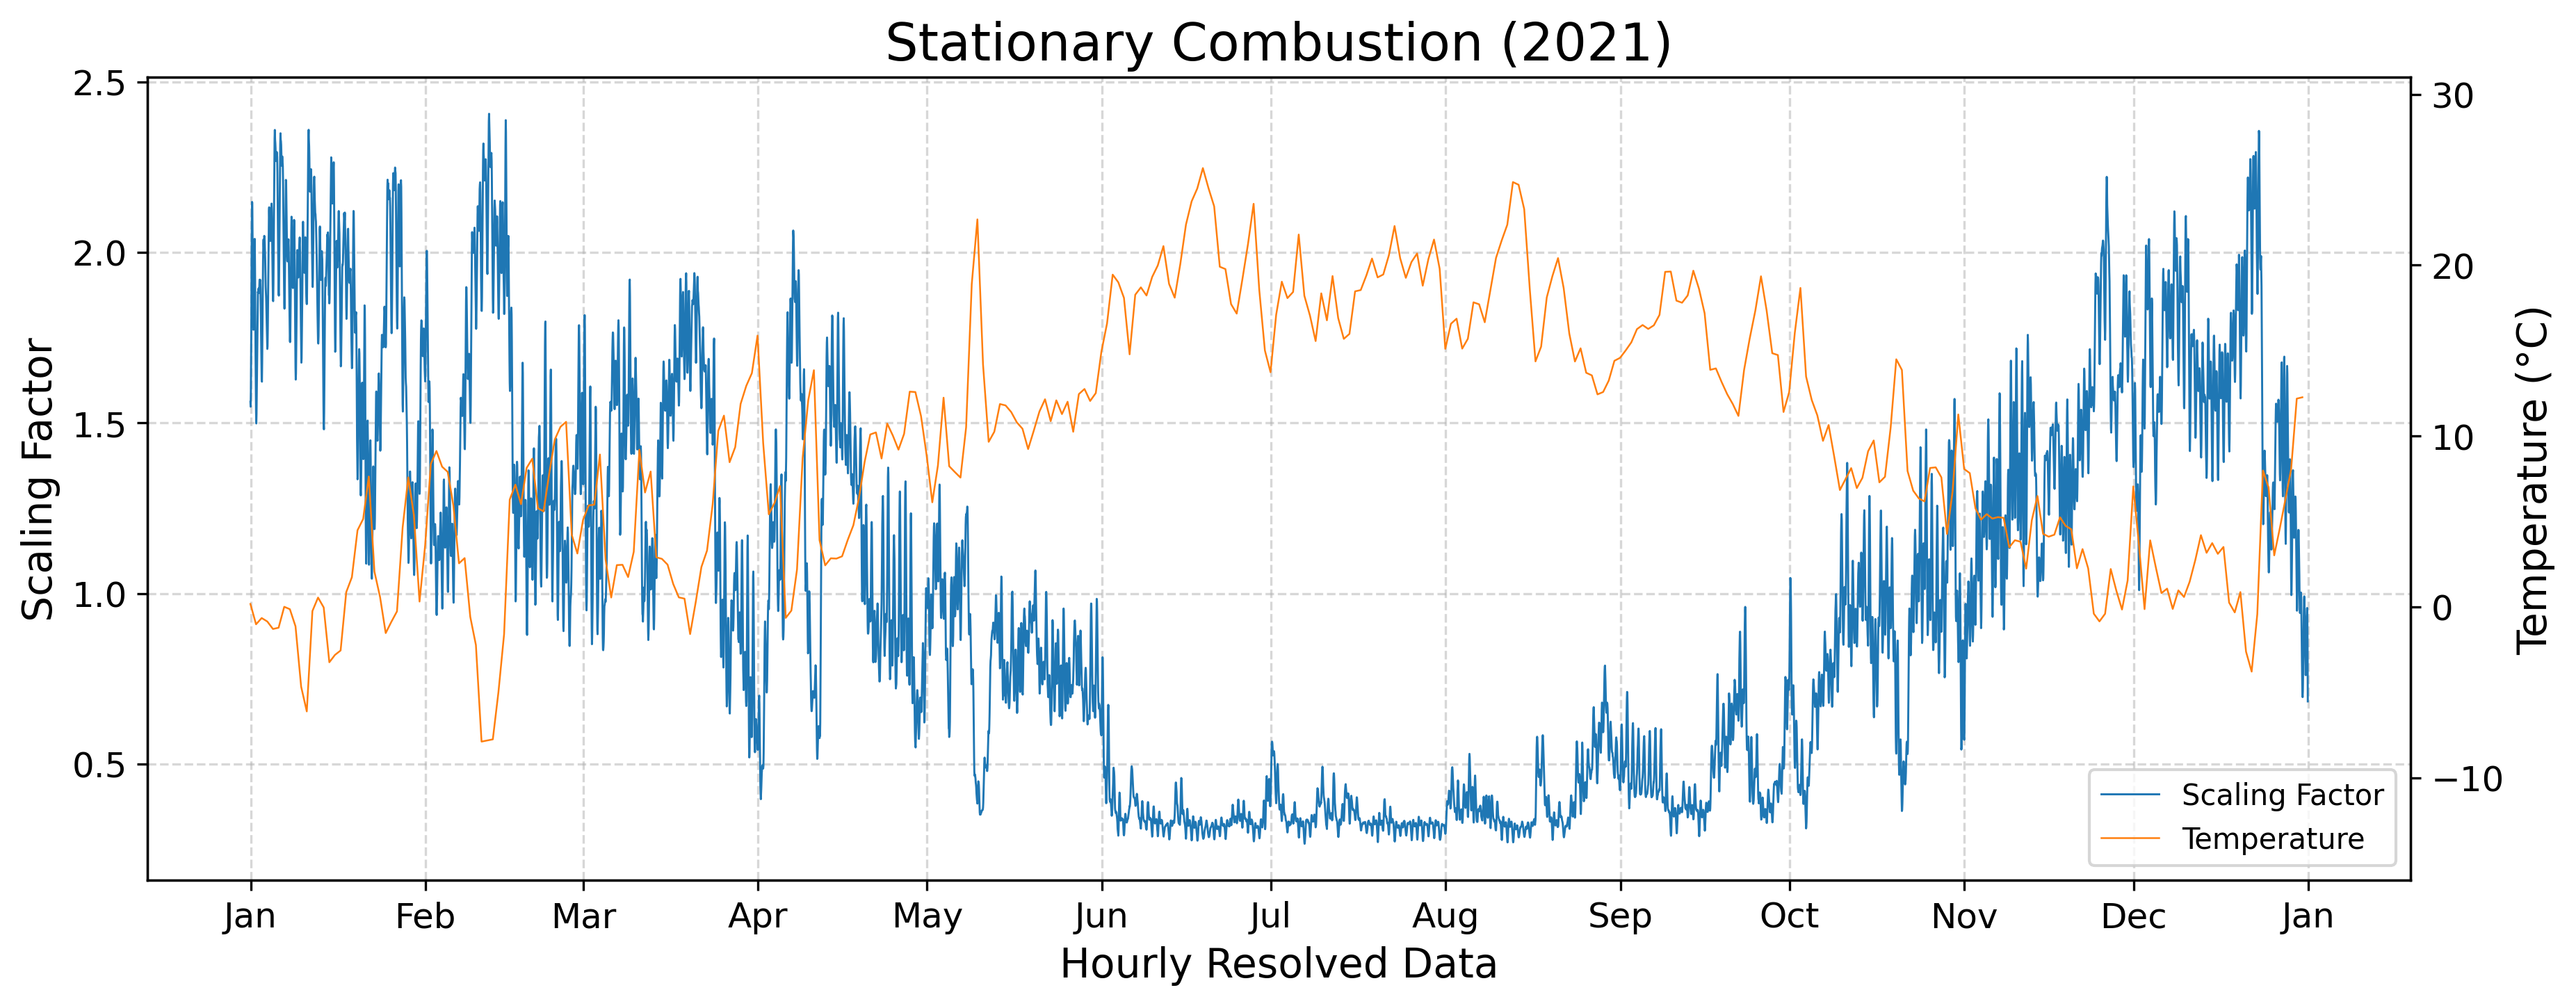

Data behind this chart, as committed beside it:
year, component, timestamp, scaling_factor
2021, CO2/CO/NOx, 2021-01-01 00:00:00+01:00, 1.562
2021, CO2/CO/NOx, 2021-01-01 01:00:00+01:00, 1.547
2021, CO2/CO/NOx, 2021-01-01 02:00:00+01:00, 1.594
2021, CO2/CO/NOx, 2021-01-01 03:00:00+01:00, 1.684
2021, CO2/CO/NOx, 2021-01-01 04:00:00+01:00, 1.799
2021, CO2/CO/NOx, 2021-01-01 05:00:00+01:00, 1.977
2021, CO2/CO/NOx, 2021-01-01 06:00:00+01:00, 2.083
2021, CO2/CO/NOx, 2021-01-01 07:00:00+01:00, 2.148
2021, CO2/CO/NOx, 2021-01-01 08:00:00+01:00, 2.145
2021, CO2/CO/NOx, 2021-01-01 09:00:00+01:00, 2.052
2021, CO2/CO/NOx, 2021-01-01 10:00:00+01:00, 1.961
2021, CO2/CO/NOx, 2021-01-01 11:00:00+01:00, 1.869
2021, CO2/CO/NOx, 2021-01-01 12:00:00+01:00, 1.787
2021, CO2/CO/NOx, 2021-01-01 13:00:00+01:00, 1.773
2021, CO2/CO/NOx, 2021-01-01 14:00:00+01:00, 1.817
2021, CO2/CO/NOx, 2021-01-01 15:00:00+01:00, 1.902
2021, CO2/CO/NOx, 2021-01-01 16:00:00+01:00, 1.979
2021, CO2/CO/NOx, 2021-01-01 17:00:00+01:00, 2.022
2021, CO2/CO/NOx, 2021-01-01 18:00:00+01:00, 2.039
2021, CO2/CO/NOx, 2021-01-01 19:00:00+01:00, 2.001
2021, CO2/CO/NOx, 2021-01-01 20:00:00+01:00, 1.914
2021, CO2/CO/NOx, 2021-01-01 21:00:00+01:00, 1.795
2021, CO2/CO/NOx, 2021-01-01 22:00:00+01:00, 1.695
2021, CO2/CO/NOx, 2021-01-01 23:00:00+01:00, 1.613
2021, CO2/CO/NOx, 2021-01-02 00:00:00+01:00, 1.536
2021, CO2/CO/NOx, 2021-01-02 01:00:00+01:00, 1.498
2021, CO2/CO/NOx, 2021-01-02 02:00:00+01:00, 1.526
2021, CO2/CO/NOx, 2021-01-02 03:00:00+01:00, 1.587
2021, CO2/CO/NOx, 2021-01-02 04:00:00+01:00, 1.646
2021, CO2/CO/NOx, 2021-01-02 05:00:00+01:00, 1.716
2021, CO2/CO/NOx, 2021-01-02 06:00:00+01:00, 1.788
2021, CO2/CO/NOx, 2021-01-02 07:00:00+01:00, 1.848
2021, CO2/CO/NOx, 2021-01-02 08:00:00+01:00, 1.884
2021, CO2/CO/NOx, 2021-01-02 09:00:00+01:00, 1.882
2021, CO2/CO/NOx, 2021-01-02 10:00:00+01:00, 1.889
2021, CO2/CO/NOx, 2021-01-02 11:00:00+01:00, 1.894
2021, CO2/CO/NOx, 2021-01-02 12:00:00+01:00, 1.881
2021, CO2/CO/NOx, 2021-01-02 13:00:00+01:00, 1.887
2021, CO2/CO/NOx, 2021-01-02 14:00:00+01:00, 1.9
2021, CO2/CO/NOx, 2021-01-02 15:00:00+01:00, 1.92
2021, CO2/CO/NOx, 2021-01-02 16:00:00+01:00, 1.92
2021, CO2/CO/NOx, 2021-01-02 17:00:00+01:00, 1.915
2021, CO2/CO/NOx, 2021-01-02 18:00:00+01:00, 1.919
2021, CO2/CO/NOx, 2021-01-02 19:00:00+01:00, 1.894
2021, CO2/CO/NOx, 2021-01-02 20:00:00+01:00, 1.837
2021, CO2/CO/NOx, 2021-01-02 21:00:00+01:00, 1.774
2021, CO2/CO/NOx, 2021-01-02 22:00:00+01:00, 1.723
2021, CO2/CO/NOx, 2021-01-02 23:00:00+01:00, 1.68
2021, CO2/CO/NOx, 2021-01-03 00:00:00+01:00, 1.627
2021, CO2/CO/NOx, 2021-01-03 01:00:00+01:00, 1.621
2021, CO2/CO/NOx, 2021-01-03 02:00:00+01:00, 1.676
2021, CO2/CO/NOx, 2021-01-03 03:00:00+01:00, 1.764
2021, CO2/CO/NOx, 2021-01-03 04:00:00+01:00, 1.842
2021, CO2/CO/NOx, 2021-01-03 05:00:00+01:00, 1.912
2021, CO2/CO/NOx, 2021-01-03 06:00:00+01:00, 1.982
2021, CO2/CO/NOx, 2021-01-03 07:00:00+01:00, 2.025
2021, CO2/CO/NOx, 2021-01-03 08:00:00+01:00, 2.038
2021, CO2/CO/NOx, 2021-01-03 09:00:00+01:00, 2.015
2021, CO2/CO/NOx, 2021-01-03 10:00:00+01:00, 2.034
2021, CO2/CO/NOx, 2021-01-03 11:00:00+01:00, 2.048
... 8,700 more rows
